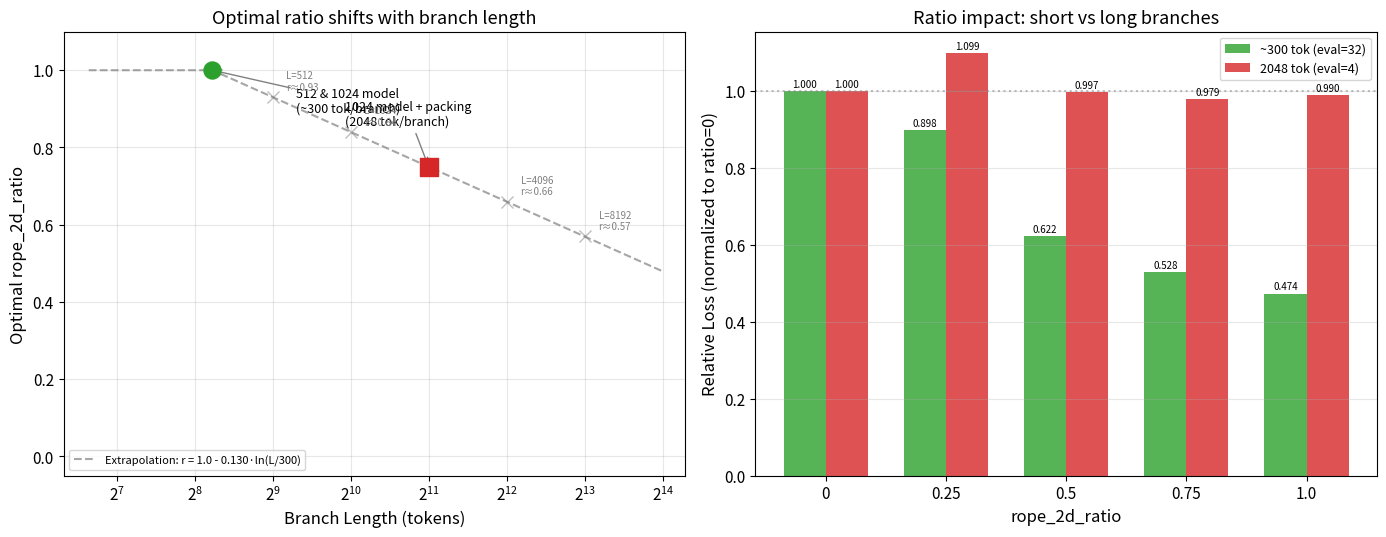
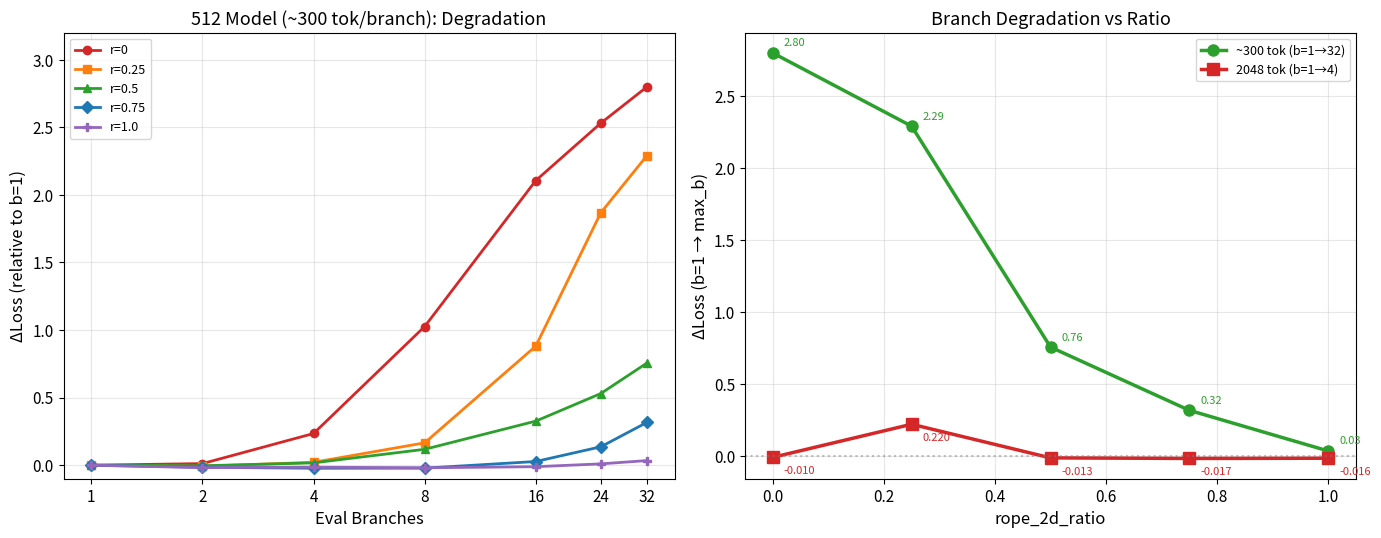
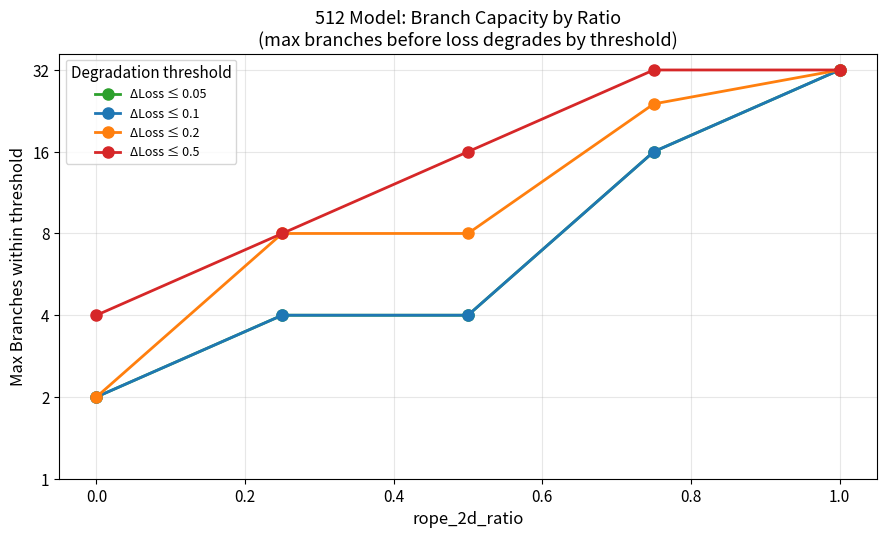
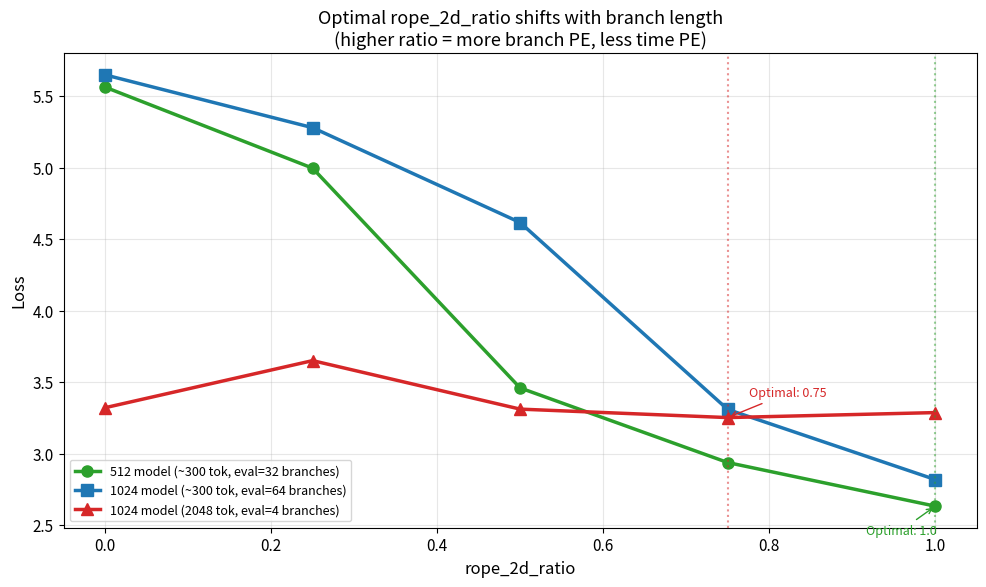
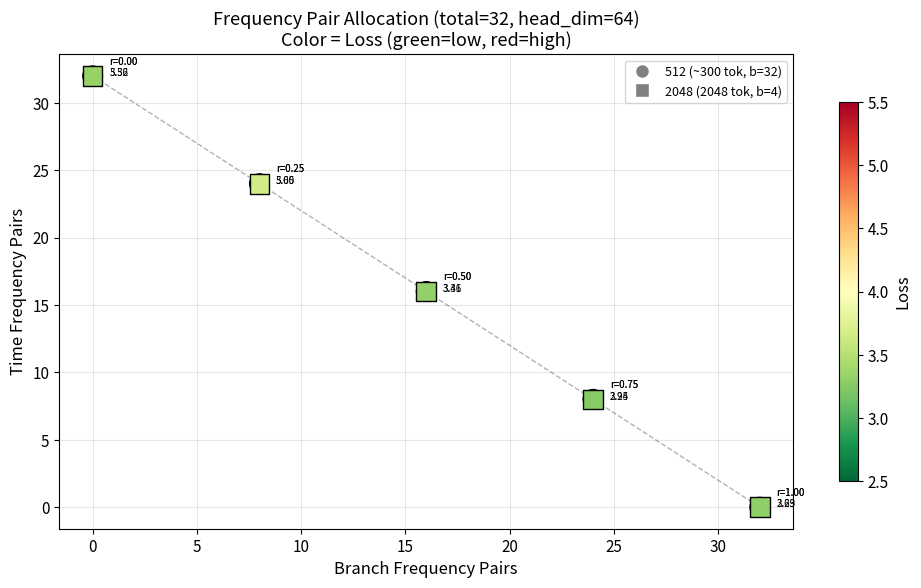

Reproduce these figures in Python, in order.
"""Scaling trend analysis for 2D RoPE ratio vs branch length and branch count."""
import matplotlib.pyplot as plt
import matplotlib
import numpy as np
from pathlib import Path

matplotlib.rcParams.update({
    "font.size": 11,
    "axes.titlesize": 13,
    "axes.labelsize": 12,
    "legend.fontsize": 9,
    "figure.dpi": 150,
    "savefig.dpi": 150,
    "savefig.bbox": "tight",
})

OUT_DIR = Path("Experiments/Figures")
OUT_DIR.mkdir(parents=True, exist_ok=True)

# ══════════════════════════════════════════════════════════════════
# Data
# ══════════════════════════════════════════════════════════════════

RATIOS = [0, 0.25, 0.5, 0.75, 1.0]

# 512 model, train 1-15, eval branches 1..32
data_512 = {
    0:    {1: 2.7636, 2: 2.7755, 4: 2.9982, 8: 3.7896, 16: 4.8697, 24: 5.2942, 32: 5.5628},
    0.25: {1: 2.7059, 2: 2.6979, 4: 2.7274, 8: 2.8714, 16: 3.5872, 24: 4.5737, 32: 4.9964},
    0.5:  {1: 2.7044, 2: 2.7002, 4: 2.7217, 8: 2.8221, 16: 3.0306, 24: 3.2347, 32: 3.4602},
    0.75: {1: 2.6223, 2: 2.6070, 4: 2.5998, 8: 2.6006, 16: 2.6497, 24: 2.7585, 32: 2.9389},
    1.0:  {1: 2.5997, 2: 2.5815, 4: 2.5851, 8: 2.5806, 16: 2.5887, 24: 2.6096, 32: 2.6340},
}

# 1024 model h16, train 1-15, eval branches 1..64
data_1024 = {
    0:    {1: 3.2204, 64: 5.6485},
    0.25: {1: 3.3023, 64: 5.2793},
    0.5:  {1: 2.8506, 64: 4.6163},
    0.75: {1: 2.73, 2: 2.71, 4: 2.70, 8: 2.72, 16: 2.74, 24: 2.87, 32: 3.03, 48: 3.20, 64: 3.31},
    1.0:  {1: 2.77, 2: 2.76, 4: 2.75, 8: 2.75, 16: 2.75, 24: 2.76, 32: 2.77, 48: 2.79, 64: 2.82},
}

# 2048 packing, train 1-4, eval branches 1..4
data_2048 = {
    0:    {1: 3.3316, 2: 3.3221, 4: 3.3220},
    0.25: {1: 3.4309, 2: 3.6512, 4: 3.6512},
    0.5:  {1: 3.3256, 2: 3.3123, 4: 3.3122},
    0.75: {1: 3.2704, 2: 3.2532, 4: 3.2531},
    1.0:  {1: 3.3038, 2: 3.2881, 4: 3.2880},
}


# ══════════════════════════════════════════════════════════════════
# Figure 1: Optimal ratio vs branch length
# ══════════════════════════════════════════════════════════════════
def fig1_optimal_ratio_vs_length():
    fig, axes = plt.subplots(1, 2, figsize=(14, 5.5))

    # --- Left: Optimal ratio vs branch length ---
    ax = axes[0]

    # 512 model: best ratio at max eval branches (32)
    # Find best ratio for each eval branch
    best_512_32 = min(RATIOS, key=lambda r: data_512[r][32])  # 1.0
    best_512_16 = min(RATIOS, key=lambda r: data_512[r][16])  # 1.0
    best_512_8 = min(RATIOS, key=lambda r: data_512[r][8])    # 1.0

    # 1024 model: best ratio at 64 branches
    best_1024_64 = min([0.75, 1.0], key=lambda r: data_1024[r][64])  # 1.0

    # 2048 packing: best ratio at 4 branches
    best_2048_4 = min(RATIOS, key=lambda r: data_2048[r][4])  # 0.75

    # Data points: (branch_length, optimal_ratio, label)
    points = [
        (300, 1.0, "512 model\n(~300 tok, b=32)"),
        (300, 1.0, "1024 model\n(~300 tok, b=64)"),
        (2048, 0.75, "1024 model\n(2048 tok, b=4)"),
    ]

    lengths = [300, 300, 2048]
    opt_ratios = [1.0, 1.0, 0.75]

    ax.scatter([300], [1.0], s=150, c="#2ca02c", zorder=5, marker="o")
    ax.scatter([2048], [0.75], s=150, c="#d62728", zorder=5, marker="s")

    ax.annotate("512 & 1024 model\n(~300 tok/branch)", (300, 1.0),
                textcoords="offset points", xytext=(60, -30), fontsize=9,
                arrowprops=dict(arrowstyle="->", color="gray"))
    ax.annotate("1024 model + packing\n(2048 tok/branch)", (2048, 0.75),
                textcoords="offset points", xytext=(-60, 30), fontsize=9,
                arrowprops=dict(arrowstyle="->", color="gray"))

    # Log extrapolation
    # ratio = 1.0 - k * ln(length / L0)
    # At L=300, ratio=1.0 → baseline
    # At L=2048, ratio=0.75 → 0.75 = 1.0 - k * ln(2048/300) → k = 0.25/ln(6.83) = 0.130
    L0 = 300
    k = 0.25 / np.log(2048 / L0)
    lengths_ext = np.logspace(np.log10(100), np.log10(16384), 100)
    ratios_ext = np.clip(1.0 - k * np.log(lengths_ext / L0), 0, 1)

    ax.plot(lengths_ext, ratios_ext, "--", color="gray", linewidth=1.5, alpha=0.7,
            label=f"Extrapolation: r = 1.0 - {k:.3f}·ln(L/{L0})")

    # Mark predictions
    for pred_len in [512, 1024, 4096, 8192]:
        pred_ratio = max(0, 1.0 - k * np.log(pred_len / L0))
        ax.plot(pred_len, pred_ratio, "x", color="gray", markersize=8, alpha=0.5)
        ax.annotate(f"L={pred_len}\nr≈{pred_ratio:.2f}", (pred_len, pred_ratio),
                    textcoords="offset points", xytext=(10, 5), fontsize=7, color="gray")

    ax.set_xscale("log", base=2)
    ax.set_xlabel("Branch Length (tokens)")
    ax.set_ylabel("Optimal rope_2d_ratio")
    ax.set_title("Optimal ratio shifts with branch length")
    ax.set_ylim(-0.05, 1.1)
    ax.set_xlim(80, 20000)
    ax.grid(True, alpha=0.3)
    ax.legend(fontsize=8, loc="lower left")

    # --- Right: Loss at best ratio vs branch length ---
    ax = axes[1]

    # For each ratio, show loss at eval=max_branches, normalized to ratio=0 baseline
    # 512 model (eval=32): relative loss = loss[ratio] / loss[ratio=0]
    rel_512 = {r: data_512[r][32] / data_512[0][32] for r in RATIOS}
    # 2048 packing (eval=4)
    rel_2048 = {r: data_2048[r][4] / data_2048[0][4] for r in RATIOS}

    x = np.arange(len(RATIOS))
    width = 0.35

    bars1 = ax.bar(x - width/2, [rel_512[r] for r in RATIOS], width,
                   label="~300 tok (eval=32)", color="#2ca02c", alpha=0.8)
    bars2 = ax.bar(x + width/2, [rel_2048[r] for r in RATIOS], width,
                   label="2048 tok (eval=4)", color="#d62728", alpha=0.8)

    ax.set_xticks(x)
    ax.set_xticklabels([str(r) for r in RATIOS])
    ax.set_xlabel("rope_2d_ratio")
    ax.set_ylabel("Relative Loss (normalized to ratio=0)")
    ax.set_title("Ratio impact: short vs long branches")
    ax.axhline(y=1.0, color="gray", linestyle=":", alpha=0.5)
    ax.legend()
    ax.grid(True, alpha=0.3, axis="y")

    # Add value labels
    for bar in bars1:
        ax.text(bar.get_x() + bar.get_width()/2, bar.get_height() + 0.005,
                f"{bar.get_height():.3f}", ha="center", va="bottom", fontsize=7)
    for bar in bars2:
        ax.text(bar.get_x() + bar.get_width()/2, bar.get_height() + 0.005,
                f"{bar.get_height():.3f}", ha="center", va="bottom", fontsize=7)

    plt.tight_layout()
    fig.savefig(OUT_DIR / "scaling_optimal_ratio.png")
    fig.savefig(OUT_DIR / "scaling_optimal_ratio.pdf")
    print("Saved scaling_optimal_ratio")
    plt.close(fig)


# ══════════════════════════════════════════════════════════════════
# Figure 2: Branch degradation rate as function of ratio
# ══════════════════════════════════════════════════════════════════
def fig2_degradation_curve():
    fig, axes = plt.subplots(1, 2, figsize=(14, 5.5))

    # --- Left: 512 model degradation curves ---
    ax = axes[0]
    colors = {0: "#d62728", 0.25: "#ff7f0e", 0.5: "#2ca02c", 0.75: "#1f77b4", 1.0: "#9467bd"}
    markers = {0: "o", 0.25: "s", 0.5: "^", 0.75: "D", 1.0: "P"}

    ebs_512 = [1, 2, 4, 8, 16, 24, 32]
    for r in RATIOS:
        # Normalize: delta from b=1
        base = data_512[r][1]
        deltas = [data_512[r][eb] - base for eb in ebs_512]
        ax.plot(ebs_512, deltas, marker=markers[r], color=colors[r],
                label=f"r={r}", linewidth=2, markersize=6)

    ax.set_xlabel("Eval Branches")
    ax.set_ylabel("ΔLoss (relative to b=1)")
    ax.set_title("512 Model (~300 tok/branch): Degradation")
    ax.set_xscale("log", base=2)
    ax.set_xticks(ebs_512)
    ax.set_xticklabels([str(b) for b in ebs_512])
    ax.grid(True, alpha=0.3)
    ax.legend()
    ax.set_ylim(-0.1, 3.2)

    # --- Right: Degradation rate vs ratio (slope) ---
    ax = axes[1]

    # For 512 model: compute degradation slope (b=1 to b=32)
    degradation_512 = [(data_512[r][32] - data_512[r][1]) for r in RATIOS]
    # For 2048 packing: compute degradation (b=1 to b=4)
    degradation_2048 = [(data_2048[r][4] - data_2048[r][1]) for r in RATIOS]

    ax.plot(RATIOS, degradation_512, "o-", color="#2ca02c", linewidth=2.5, markersize=8,
            label="~300 tok (b=1→32)")
    ax.plot(RATIOS, degradation_2048, "s-", color="#d62728", linewidth=2.5, markersize=8,
            label="2048 tok (b=1→4)")

    # Add value labels
    for r, d in zip(RATIOS, degradation_512):
        ax.annotate(f"{d:.2f}", (r, d), textcoords="offset points", xytext=(8, 5), fontsize=8, color="#2ca02c")
    for r, d in zip(RATIOS, degradation_2048):
        ax.annotate(f"{d:.3f}", (r, d), textcoords="offset points", xytext=(8, -12), fontsize=8, color="#d62728")

    ax.set_xlabel("rope_2d_ratio")
    ax.set_ylabel("ΔLoss (b=1 → max_b)")
    ax.set_title("Branch Degradation vs Ratio")
    ax.grid(True, alpha=0.3)
    ax.legend()
    ax.axhline(y=0, color="gray", linestyle=":", alpha=0.5)

    plt.tight_layout()
    fig.savefig(OUT_DIR / "scaling_degradation.png")
    fig.savefig(OUT_DIR / "scaling_degradation.pdf")
    print("Saved scaling_degradation")
    plt.close(fig)


# ══════════════════════════════════════════════════════════════════
# Figure 3: "Capacity" analysis — max branches before X% degradation
# ══════════════════════════════════════════════════════════════════
def fig3_capacity():
    fig, ax = plt.subplots(figsize=(9, 5.5))

    # For 512 model: at each ratio, find the max branch count where
    # loss is within threshold of b=1 loss
    thresholds = [0.05, 0.1, 0.2, 0.5]
    th_colors = ["#2ca02c", "#1f77b4", "#ff7f0e", "#d62728"]

    ebs_512 = [1, 2, 4, 8, 16, 24, 32]

    for th, tc in zip(thresholds, th_colors):
        capacities = []
        for r in RATIOS:
            base = data_512[r][1]
            max_b = 1
            for eb in ebs_512:
                if data_512[r][eb] - base <= th:
                    max_b = eb
            capacities.append(max_b)
        ax.plot(RATIOS, capacities, "o-", color=tc, linewidth=2, markersize=8,
                label=f"ΔLoss ≤ {th}")

    ax.set_xlabel("rope_2d_ratio")
    ax.set_ylabel("Max Branches within threshold")
    ax.set_title("512 Model: Branch Capacity by Ratio\n(max branches before loss degrades by threshold)")
    ax.set_yscale("log", base=2)
    ax.set_yticks([1, 2, 4, 8, 16, 32])
    ax.set_yticklabels(["1", "2", "4", "8", "16", "32"])
    ax.grid(True, alpha=0.3)
    ax.legend(title="Degradation threshold")

    plt.tight_layout()
    fig.savefig(OUT_DIR / "scaling_capacity.png")
    fig.savefig(OUT_DIR / "scaling_capacity.pdf")
    print("Saved scaling_capacity")
    plt.close(fig)


# ══════════════════════════════════════════════════════════════════
# Figure 4: Combined story — 3 experiments on one plot
# ══════════════════════════════════════════════════════════════════
def fig4_combined():
    fig, ax = plt.subplots(figsize=(10, 6))

    # Plot loss vs ratio for multi-branch eval, one line per experiment
    # 512 model, train 1-15, eval=32
    losses_512_b32 = [data_512[r][32] for r in RATIOS]
    ax.plot(RATIOS, losses_512_b32, "o-", color="#2ca02c", linewidth=2.5, markersize=8,
            label="512 model (~300 tok, eval=32 branches)")

    # 1024 model h16, train 1-15, eval=64
    losses_1024_b64 = []
    for r in RATIOS:
        if 64 in data_1024[r]:
            losses_1024_b64.append(data_1024[r][64])
        else:
            losses_1024_b64.append(np.nan)
    ax.plot(RATIOS, losses_1024_b64, "s-", color="#1f77b4", linewidth=2.5, markersize=8,
            label="1024 model (~300 tok, eval=64 branches)")

    # 2048 packing, train 1-4, eval=4
    losses_2048_b4 = [data_2048[r][4] for r in RATIOS]
    ax.plot(RATIOS, losses_2048_b4, "^-", color="#d62728", linewidth=2.5, markersize=8,
            label="1024 model (2048 tok, eval=4 branches)")

    # Mark optimal for each
    best_512 = RATIOS[np.argmin(losses_512_b32)]
    best_2048 = RATIOS[np.argmin(losses_2048_b4)]
    ax.axvline(x=best_512, color="#2ca02c", linestyle=":", alpha=0.5)
    ax.axvline(x=best_2048, color="#d62728", linestyle=":", alpha=0.5)

    ax.annotate(f"Optimal: {best_512}", (best_512, min(losses_512_b32)),
                textcoords="offset points", xytext=(-50, -20), fontsize=9, color="#2ca02c",
                arrowprops=dict(arrowstyle="->", color="#2ca02c"))
    ax.annotate(f"Optimal: {best_2048}", (best_2048, min(losses_2048_b4)),
                textcoords="offset points", xytext=(15, 15), fontsize=9, color="#d62728",
                arrowprops=dict(arrowstyle="->", color="#d62728"))

    ax.set_xlabel("rope_2d_ratio")
    ax.set_ylabel("Loss")
    ax.set_title("Optimal rope_2d_ratio shifts with branch length\n(higher ratio = more branch PE, less time PE)")
    ax.grid(True, alpha=0.3)
    ax.legend(fontsize=9)

    plt.tight_layout()
    fig.savefig(OUT_DIR / "scaling_combined.png")
    fig.savefig(OUT_DIR / "scaling_combined.pdf")
    print("Saved scaling_combined")
    plt.close(fig)


# ══════════════════════════════════════════════════════════════════
# Figure 5: Frequency pair allocation analysis
# ══════════════════════════════════════════════════════════════════
def fig5_frequency_allocation():
    fig, ax = plt.subplots(figsize=(10, 6))

    # For h16 (head_dim=64, 32 freq pairs):
    # At ratio r, branch gets r*32 pairs, time gets (1-r)*32 pairs
    total_pairs = 32  # h16, head_dim=64

    # Plot: x = branch_freq_pairs, y = time_freq_pairs, color = loss
    # Each point is one experiment config

    configs = []
    # 512 model, eval=32
    for r in RATIOS:
        bp = r * total_pairs
        tp = (1 - r) * total_pairs
        loss = data_512[r][32]
        configs.append((bp, tp, loss, "512 (~300 tok, b=32)"))

    # 2048 packing, eval=4
    for r in RATIOS:
        bp = r * total_pairs
        tp = (1 - r) * total_pairs
        loss = data_2048[r][4]
        configs.append((bp, tp, loss, "2048 (2048 tok, b=4)"))

    # Separate by experiment
    for label, color, marker in [
        ("512 (~300 tok, b=32)", "#2ca02c", "o"),
        ("2048 (2048 tok, b=4)", "#d62728", "s"),
    ]:
        pts = [(bp, tp, loss) for bp, tp, loss, l in configs if l == label]
        bps = [p[0] for p in pts]
        tps = [p[1] for p in pts]
        losses = [p[2] for p in pts]

        sc = ax.scatter(bps, tps, c=losses, cmap="RdYlGn_r", s=200, marker=marker,
                       edgecolors="black", linewidth=1, zorder=5,
                       vmin=2.5, vmax=5.5)

        # Label each point with ratio and loss
        for bp, tp, loss in pts:
            ratio = bp / total_pairs
            ax.annotate(f"r={ratio:.2f}\n{loss:.2f}",
                       (bp, tp), textcoords="offset points",
                       xytext=(12, 0), fontsize=7)

    ax.plot([0, total_pairs], [total_pairs, 0], "k--", alpha=0.3, linewidth=1)
    ax.set_xlabel("Branch Frequency Pairs")
    ax.set_ylabel("Time Frequency Pairs")
    ax.set_title(f"Frequency Pair Allocation (total={total_pairs}, head_dim=64)\nColor = Loss (green=low, red=high)")
    ax.grid(True, alpha=0.3)
    plt.colorbar(sc, ax=ax, label="Loss", shrink=0.8)

    # Add legend manually
    from matplotlib.lines import Line2D
    legend_elements = [
        Line2D([0], [0], marker='o', color='w', markerfacecolor='gray', markersize=10, label='512 (~300 tok, b=32)'),
        Line2D([0], [0], marker='s', color='w', markerfacecolor='gray', markersize=10, label='2048 (2048 tok, b=4)'),
    ]
    ax.legend(handles=legend_elements, loc="upper right")

    plt.tight_layout()
    fig.savefig(OUT_DIR / "scaling_frequency_allocation.png")
    fig.savefig(OUT_DIR / "scaling_frequency_allocation.pdf")
    print("Saved scaling_frequency_allocation")
    plt.close(fig)


# ══════════════════════════════════════════════════════════════════
# Print summary table
# ══════════════════════════════════════════════════════════════════
def print_summary():
    print("\n" + "=" * 70)
    print("SCALING TREND SUMMARY")
    print("=" * 70)

    print("\n1. Optimal ratio vs branch length:")
    print(f"   ~300 tokens/branch  → optimal ratio = 1.0")
    print(f"   2048 tokens/branch  → optimal ratio = 0.75")

    # Log extrapolation
    L0 = 300
    k = 0.25 / np.log(2048 / L0)
    print(f"\n   Extrapolation: ratio = 1.0 - {k:.4f} · ln(L/{L0})")
    for L in [512, 1024, 2048, 4096, 8192]:
        r = max(0, 1.0 - k * np.log(L / L0))
        print(f"   L={L:5d} → predicted ratio ≈ {r:.2f}")

    print("\n2. Branch degradation (512 model, b=1→32):")
    for r in RATIOS:
        delta = data_512[r][32] - data_512[r][1]
        print(f"   ratio={r:.2f}: ΔLoss = {delta:+.2f}")

    print("\n3. Branch degradation (2048 packing, b=1→4):")
    for r in RATIOS:
        delta = data_2048[r][4] - data_2048[r][1]
        print(f"   ratio={r:.2f}: ΔLoss = {delta:+.4f}")

    print("\n4. Key insight:")
    print("   - Short branches: all PE budget to branch separation (ratio→1.0)")
    print("   - Long branches: need some PE for time position (ratio→0.75)")
    print("   - Prediction: 4096+ tokens → ratio≈0.5-0.6 may be optimal")
    print("=" * 70)


if __name__ == "__main__":
    fig1_optimal_ratio_vs_length()
    fig2_degradation_curve()
    fig3_capacity()
    fig4_combined()
    fig5_frequency_allocation()
    print_summary()
    print(f"\nAll figures saved to {OUT_DIR}/")
